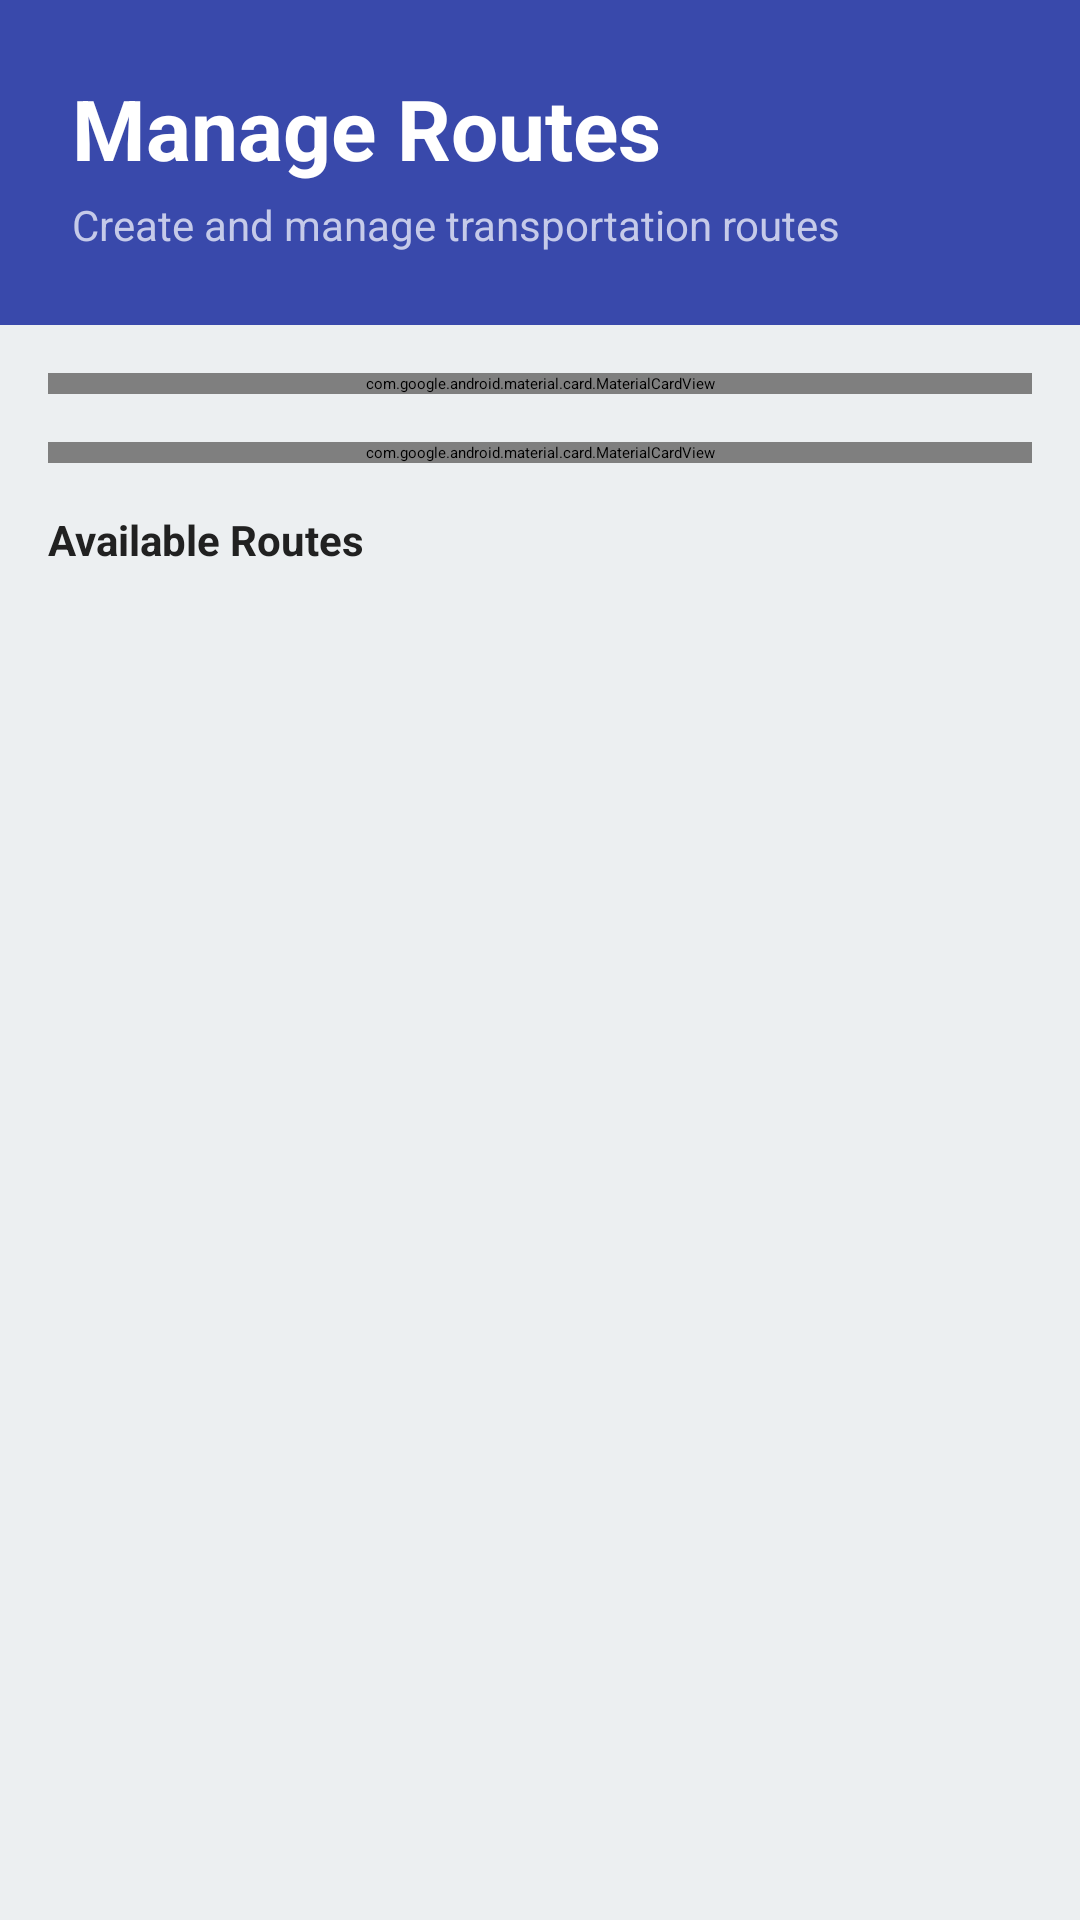

Here is an Android app screen rendered from its layout file. Give the layout XML and the strings, colors and styles it references.
<!-- AndroidManifest.xml: application theme Theme.KUETRide -->
<!-- res/layout/activity_route_management.xml -->
<?xml version="1.0" encoding="utf-8"?>
<LinearLayout xmlns:android="http://schemas.android.com/apk/res/android"
    android:layout_width="match_parent"
    android:layout_height="match_parent"
    android:orientation="vertical"
    android:background="@color/background">

    
    <LinearLayout
        android:layout_width="match_parent"
        android:layout_height="wrap_content"
        android:orientation="vertical"
        android:background="@color/primary"
        android:padding="24dp">

        <TextView
            android:layout_width="wrap_content"
            android:layout_height="wrap_content"
            android:text="Manage Routes"
            android:textSize="28sp"
            android:textStyle="bold"
            android:textColor="@color/white"
            android:layout_marginBottom="4dp" />

        <TextView
            android:layout_width="wrap_content"
            android:layout_height="wrap_content"
            android:text="Create and manage transportation routes"
            android:textSize="14sp"
            android:textColor="@color/primaryLight" />
    </LinearLayout>

    
    <ScrollView
        android:layout_width="match_parent"
        android:layout_height="match_parent">

        <LinearLayout
            android:layout_width="match_parent"
            android:layout_height="wrap_content"
            android:orientation="vertical"
            android:padding="16dp">

            
            <com.google.android.material.card.MaterialCardView
                android:layout_width="match_parent"
                android:layout_height="wrap_content"
                android:layout_marginBottom="16dp"
                android:elevation="4dp">

                <LinearLayout
                    android:layout_width="match_parent"
                    android:layout_height="wrap_content"
                    android:orientation="vertical"
                    android:padding="20dp">

                    <TextView
                        android:layout_width="wrap_content"
                        android:layout_height="wrap_content"
                        android:text="Create New Route"
                        android:textSize="16sp"
                        android:textStyle="bold"
                        android:textColor="@color/textPrimary"
                        android:layout_marginBottom="16dp" />

                    <com.google.android.material.textfield.TextInputLayout
                        android:layout_width="match_parent"
                        android:layout_height="wrap_content"
                        android:layout_marginBottom="12dp"
                        android:hint="Route ID (e.g., Route-1)">

                        <com.google.android.material.textfield.TextInputEditText
                            android:id="@+id/etRouteId"
                            android:layout_width="match_parent"
                            android:layout_height="wrap_content" />
                    </com.google.android.material.textfield.TextInputLayout>

                    <com.google.android.material.textfield.TextInputLayout
                        android:layout_width="match_parent"
                        android:layout_height="wrap_content"
                        android:layout_marginBottom="12dp"
                        android:hint="Route Name">

                        <com.google.android.material.textfield.TextInputEditText
                            android:id="@+id/etName"
                            android:layout_width="match_parent"
                            android:layout_height="wrap_content" />
                    </com.google.android.material.textfield.TextInputLayout>

                    <com.google.android.material.textfield.TextInputLayout
                        android:layout_width="match_parent"
                        android:layout_height="wrap_content"
                        android:layout_marginBottom="12dp"
                        android:hint="Start Location">

                        <com.google.android.material.textfield.TextInputEditText
                            android:id="@+id/etStart"
                            android:layout_width="match_parent"
                            android:layout_height="wrap_content" />
                    </com.google.android.material.textfield.TextInputLayout>

                    <com.google.android.material.textfield.TextInputLayout
                        android:layout_width="match_parent"
                        android:layout_height="wrap_content"
                        android:layout_marginBottom="16dp"
                        android:hint="End Location">

                        <com.google.android.material.textfield.TextInputEditText
                            android:id="@+id/etEnd"
                            android:layout_width="match_parent"
                            android:layout_height="wrap_content" />
                    </com.google.android.material.textfield.TextInputLayout>

                    <com.google.android.material.button.MaterialButton
                        android:id="@+id/btnAdd"
                        android:layout_width="match_parent"
                        android:layout_height="48dp"
                        android:text="Add Route"
                        android:textSize="14sp"
                        android:backgroundTint="@color/success" />
                </LinearLayout>
            </com.google.android.material.card.MaterialCardView>

            
            <com.google.android.material.card.MaterialCardView
                android:layout_width="match_parent"
                android:layout_height="wrap_content"
                android:layout_marginBottom="16dp"
                android:elevation="2dp">

                <com.google.android.material.textfield.TextInputLayout
                    android:layout_width="match_parent"
                    android:layout_height="wrap_content"
                    android:padding="12dp"
                    android:hint="🔍 Search Routes">

                    <com.google.android.material.textfield.TextInputEditText
                        android:id="@+id/etSearch"
                        android:layout_width="match_parent"
                        android:layout_height="wrap_content" />
                </com.google.android.material.textfield.TextInputLayout>
            </com.google.android.material.card.MaterialCardView>

            
            <TextView
                android:layout_width="wrap_content"
                android:layout_height="wrap_content"
                android:text="Available Routes"
                android:textSize="14sp"
                android:textStyle="bold"
                android:textColor="@color/textPrimary"
                android:layout_marginBottom="8dp" />

            <androidx.recyclerview.widget.RecyclerView
                android:id="@+id/rvRoutes"
                android:layout_width="match_parent"
                android:layout_height="wrap_content" />

        </LinearLayout>
    </ScrollView>

</LinearLayout>
<!-- resources referenced by this layout -->
<resources>
  <color name="background">#ECEFF1</color>
  <color name="primary">#3949AB</color>
  <color name="primaryLight">#C5CAE9</color>
  <color name="success">#4CAF50</color>
  <color name="textPrimary">#212121</color>
  <color name="white">#FFFFFF</color>
  <style name="Theme.KUETRide" parent="Theme.MaterialComponents.DayNight.NoActionBar">
          <item name="colorPrimary">@color/primary</item>
          <item name="colorOnPrimary">@color/onPrimary</item>
          <item name="colorSecondary">@color/secondary</item>
          <item name="android:colorBackground">@color/background</item>
          <item name="colorSurface">@color/surface</item>
          <item name="colorError">@color/error</item>
          <item name="colorOnSurface">@color/onSurface</item>
      </style>
  <color name="onPrimary">#FFFFFF</color>
  <color name="secondary">#00796B</color>
  <color name="surface">#FFFFFF</color>
  <color name="error">#B00020</color>
  <color name="onSurface">#212121</color>
</resources>
